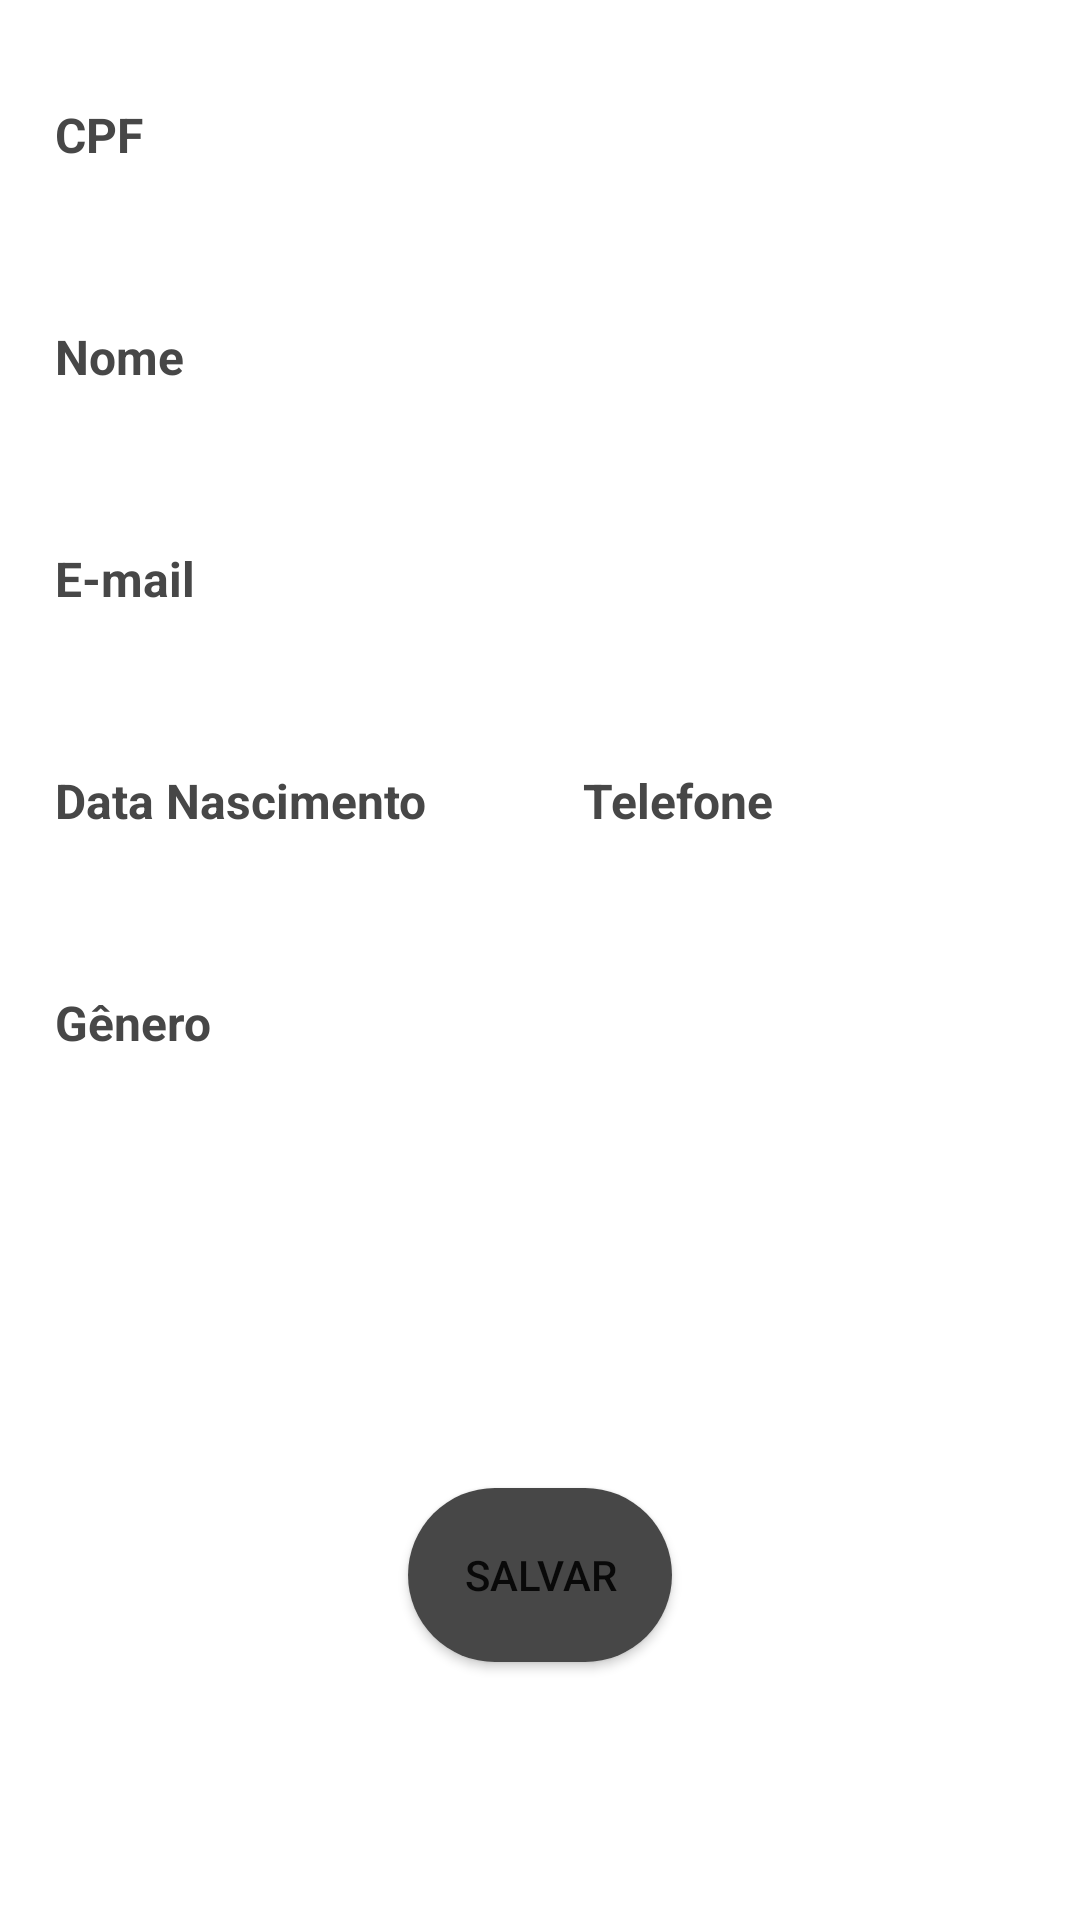

Here is an Android app screen rendered from its layout file. Give the layout XML and the strings, colors and styles it references.
<!-- AndroidManifest.xml: application theme Theme.Quester -->
<!-- res/layout/activity_cadastrar_usuario.xml -->
<?xml version="1.0" encoding="utf-8"?>
<androidx.constraintlayout.widget.ConstraintLayout xmlns:android="http://schemas.android.com/apk/res/android"
    xmlns:app="http://schemas.android.com/apk/res-auto"
    xmlns:tools="http://schemas.android.com/tools"
    android:layout_width="match_parent"
    android:layout_height="match_parent"
    tools:context=".controller.CadastrarUsuarioActivity">

    <EditText
        android:id="@+id/editTextCpf"
        android:layout_width="355dp"
        android:layout_height="58dp"
        android:layout_marginTop="16dp"
        android:background="@drawable/round_border"
        android:ems="10"
        android:hint="@string/CPF"
        android:importantForAutofill="no"
        android:inputType="number"
        android:maxLength="11"
        android:minHeight="48dp"
        android:padding="16dp"
        android:textColorHint="@color/tortoise"
        android:textStyle="bold"
        android:textSize="16sp"
        app:helperText="Required"
        app:layout_constraintEnd_toEndOf="parent"
        app:layout_constraintHorizontal_bias="0.497"
        app:layout_constraintStart_toStartOf="parent"
        app:layout_constraintTop_toTopOf="parent" />

    <EditText
        android:id="@+id/editTextNomeUsuario"
        android:layout_width="355dp"
        android:layout_height="58dp"
        android:layout_marginTop="16dp"
        android:background="@drawable/round_border"
        android:ems="10"
        android:hint="@string/nome"
        android:importantForAutofill="no"
        android:inputType="textPersonName"
        android:textSize="16sp"
        android:textColorHint="@color/tortoise"
        android:textStyle="bold"
        android:padding="16dp"
        app:helperText="Required"
        app:layout_constraintEnd_toEndOf="@+id/editTextCpf"
        app:layout_constraintStart_toStartOf="@+id/editTextCpf"
        app:layout_constraintTop_toBottomOf="@+id/editTextCpf" />

    <EditText
        android:id="@+id/editTextEmailUsuario"
        android:layout_width="355dp"
        android:layout_height="58dp"
        android:layout_marginTop="16dp"
        android:background="@drawable/round_border"
        android:ems="10"
        android:hint="@string/email"
        android:inputType="textEmailAddress"
        android:textSize="16sp"
        android:textColorHint="@color/tortoise"
        android:textStyle="bold"
        android:padding="16dp"
        app:helperText="Required"
        app:layout_constraintHorizontal_bias="0.497"
        app:layout_constraintEnd_toEndOf="@+id/editTextNomeUsuario"
        app:layout_constraintStart_toStartOf="@+id/editTextNomeUsuario"
        app:layout_constraintTop_toBottomOf="@+id/editTextNomeUsuario"
        android:importantForAutofill="no" />

    <EditText
        android:id="@+id/editTextDtNasc"
        android:layout_width="166dp"
        android:layout_height="58dp"
        android:layout_marginTop="16dp"
        android:background="@drawable/round_border"
        android:ems="10"
        android:hint="@string/data_nascimento"
        android:importantForAutofill="no"
        android:inputType="date"
        android:maxLength="10"
        android:padding="16dp"
        android:textColorHint="@color/tortoise"
        android:textStyle="bold"
        android:textSize="16sp"
        app:helperText="Required"
        app:layout_constraintStart_toStartOf="@+id/editTextEmailUsuario"
        app:layout_constraintTop_toBottomOf="@+id/editTextEmailUsuario" />

    <EditText
        android:id="@+id/editTextTelUsuario"
        android:layout_width="179dp"
        android:layout_height="58dp"
        android:layout_marginTop="16dp"
        android:background="@drawable/round_border"
        android:ems="10"
        android:hint="@string/telefone"
        android:importantForAutofill="no"
        android:inputType="phone"
        android:textColorHint="@color/tortoise"
        android:textStyle="bold"
        android:textSize="16sp"
        android:padding="16dp"
        app:helperText="Required"
        app:layout_constraintEnd_toEndOf="@+id/editTextEmailUsuario"
        app:layout_constraintHorizontal_bias="1.0"
        app:layout_constraintStart_toEndOf="@+id/editTextDtNasc"
        app:layout_constraintTop_toBottomOf="@+id/editTextEmailUsuario" />

    <EditText
        android:id="@+id/editTextGenero"
        android:layout_width="355dp"
        android:layout_height="58dp"
        android:layout_marginTop="16dp"
        android:background="@drawable/round_border"
        android:ems="10"
        android:hint="@string/genero"
        android:inputType="textPersonName"
        android:textSize="16sp"
        android:textColorHint="@color/tortoise"
        android:textStyle="bold"
        android:padding="16dp"
        app:helperText="Required"
        app:layout_constraintHorizontal_bias="0.497"
        app:layout_constraintEnd_toEndOf="@+id/editTextTelUsuario"
        app:layout_constraintStart_toStartOf="@+id/editTextDtNasc"
        app:layout_constraintTop_toBottomOf="@+id/editTextDtNasc"
        android:importantForAutofill="no" />

    <Spinner
        android:id="@+id/spinnerPerfil"
        android:layout_width="355dp"
        android:layout_height="58dp"
        android:layout_marginTop="16dp"
        android:background="@drawable/round_border"
        android:hint="@string/perfil"
        android:contentDescription="@string/perfil"
        android:textSize="14sp"
        android:textColorHint="@color/tortoise"
        android:textStyle="bold"
        android:padding="16dp"
        app:helperText="Required"
        app:layout_constraintHorizontal_bias="0.497"
        app:layout_constraintEnd_toEndOf="@+id/editTextGenero"
        app:layout_constraintStart_toStartOf="@+id/editTextGenero"
        app:layout_constraintTop_toBottomOf="@+id/editTextGenero" />

    <Button
        android:id="@+id/btnSalvarUsuario"
        android:layout_width="wrap_content"
        android:layout_height="58dp"
        android:layout_marginTop="52dp"
        android:onClick="buttonSalvarClicked"
        android:text="@string/salvar"
        android:background="@drawable/round_bg"
        app:layout_constraintEnd_toEndOf="@+id/spinnerPerfil"
        app:layout_constraintStart_toStartOf="@+id/spinnerPerfil"
        app:layout_constraintTop_toBottomOf="@+id/spinnerPerfil"
        tools:ignore="TextContrastCheck" />
</androidx.constraintlayout.widget.ConstraintLayout>
<!-- resources referenced by this layout -->
<resources>
  <color name="tortoise">#474747</color>
  <!-- drawable round_bg (drawable) -->
  <?xml version="1.0" encoding="utf-8"?>
  <shape xmlns:android="http://schemas.android.com/apk/res/android">
      <solid android:color="@color/tortoise"/>
      <corners android:radius="100dp"></corners>
  </shape>
  <string name="CPF">CPF</string>
  <string name="data_nascimento">Data Nascimento</string>
  <string name="email">E-mail</string>
  <string name="genero">Gênero</string>
  <string name="nome">Nome</string>
  <string name="perfil">Perfil</string>
  <string name="salvar">Salvar</string>
  <string name="telefone">Telefone</string>
  <style name="Theme.Quester" parent="Theme.MaterialComponents.DayNight.DarkActionBar">
          
          <item name="colorPrimary">@color/tortoise</item>
          <item name="colorPrimaryVariant">@color/purple_700</item>
          <item name="colorOnPrimary">@color/white</item>
          
          <item name="colorSecondary">@color/teal_200</item>
          <item name="colorSecondaryVariant">@color/teal_700</item>
          <item name="colorOnSecondary">@color/black</item>
          
          <item name="android:statusBarColor" tools:targetApi="l">?attr/colorPrimaryVariant</item>
          
      </style>
  <color name="purple_700">#000000</color>
  <color name="white">#FFFFFFFF</color>
  <color name="teal_200">#474747</color>
  <color name="teal_700">#FF018786</color>
  <color name="black">#FF000000</color>
</resources>
